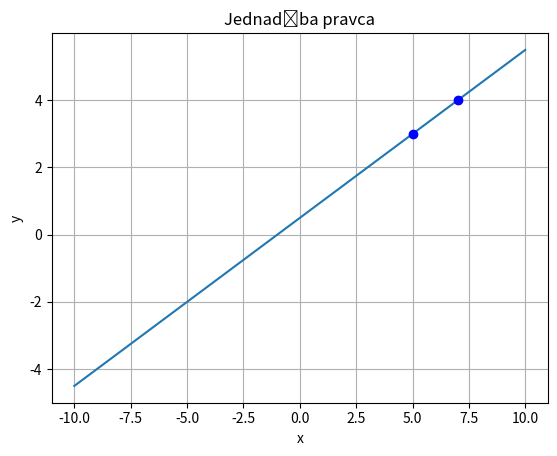

Here is the Python script that generated this plot: (Note: this script raises an exception after producing the figure.)
import matplotlib.pyplot as plt
import numpy as np 

x1 = 7
x2 = 5
y1 = 4 
y2 = 3

def koordinate():

	global k
	global l

	k = (y2-y1)/(x2-x1)
	l = -k*x1 + y1

	return k, l

koordinate()

# Data for plotting
x = np.arange(-10, 10 , 0.01)
y = k*x + l

fig, ax = plt.subplots()
ax.plot(x, y)
ax.plot(x1, y1, "bo")
ax.plot(x2, y2, "bo")

ax.set(xlabel='x', ylabel='y', title='Jednadžba pravca')
ax.grid()

def izbor():

	while True:
		prikaz = input("Unesite p za prikazati ili s za spremiti? ")
		prikaz = prikaz.lower()

		if prikaz == "p":
			plt.show()
			break
		elif prikaz == "s":
			ime = input("Kako zelite nazvati sliku? ")
			plt.savefig(ime)
			break
		else:
			print("Pokusajte ponovo :) ")
	

izbor()